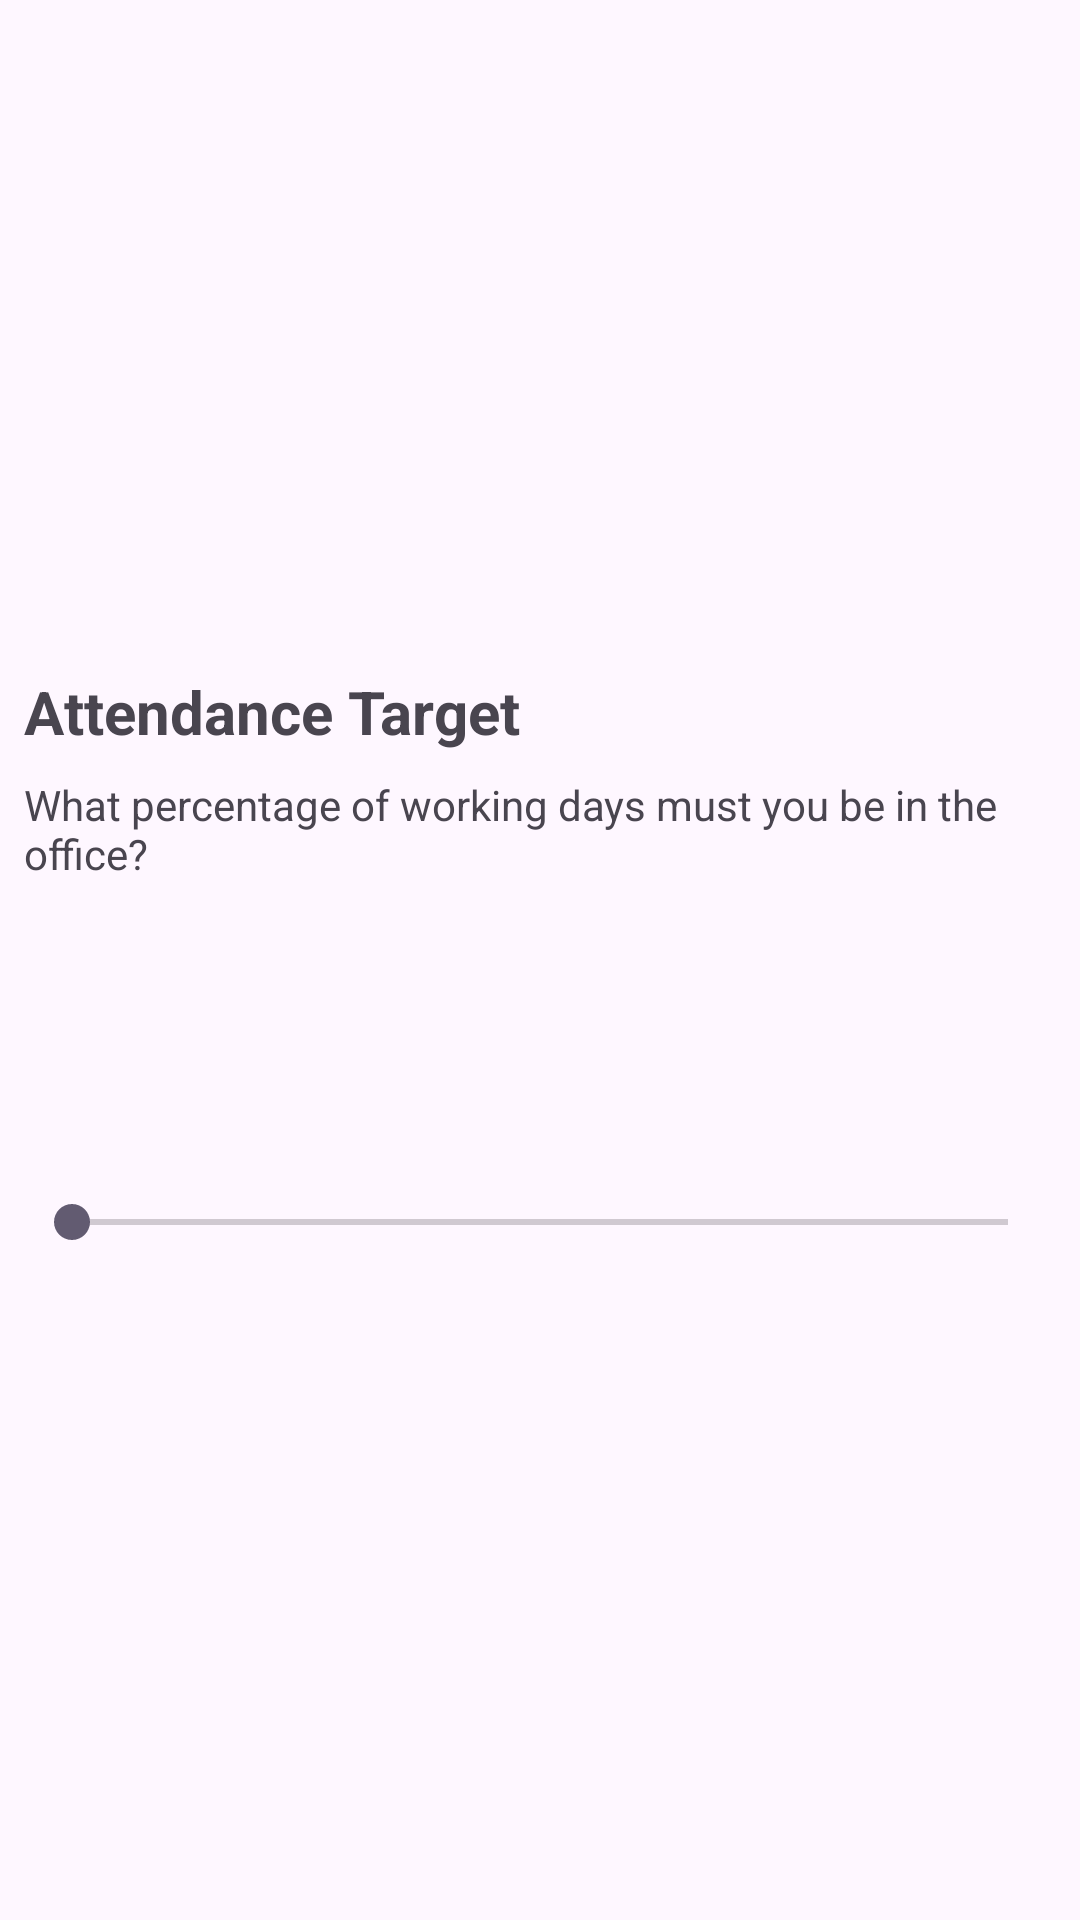

This screen was rendered from an Android layout file. Write that file and the resources it references.
<!-- AndroidManifest.xml: application theme Theme.RTOmeter -->
<!-- res/layout/fragment_step2_target.xml -->
<?xml version="1.0" encoding="utf-8"?>
<LinearLayout xmlns:android="http://schemas.android.com/apk/res/android"
    android:layout_width="match_parent"
    android:layout_height="match_parent"
    android:gravity="center_vertical"
    android:orientation="vertical"
    android:padding="8dp">

    <TextView
        android:layout_width="match_parent"
        android:layout_height="wrap_content"
        android:paddingBottom="8dp"
        android:text="@string/step2_title"
        android:textSize="20sp"
        android:textStyle="bold" />

    <TextView
        android:layout_width="match_parent"
        android:layout_height="wrap_content"
        android:paddingBottom="24dp"
        android:text="@string/step2_subtitle" />

    <TextView
        android:id="@+id/tvTargetValue"
        android:layout_width="match_parent"
        android:layout_height="wrap_content"
        android:gravity="center"
        android:paddingBottom="16dp"
        android:textSize="48sp"
        android:textStyle="bold" />

    <SeekBar
        android:id="@+id/seekBarTarget"
        android:layout_width="match_parent"
        android:layout_height="wrap_content" />

</LinearLayout>
<!-- resources referenced by this layout -->
<resources>
  <string name="step2_subtitle">What percentage of working days must you be in the office?</string>
  <string name="step2_title">Attendance Target</string>
  <style name="Theme.RTOmeter" parent="Theme.Material3.DayNight.NoActionBar" />
</resources>
